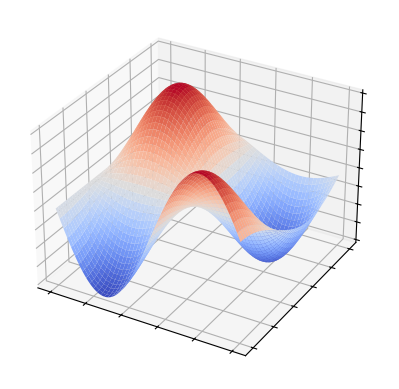

Generate this figure with matplotlib:

import matplotlib.pyplot as plt
from matplotlib import cm
from matplotlib.ticker import LinearLocator
import numpy as np

fig, ax = plt.subplots(subplot_kw={"projection": "3d"})

# # Make data.
# X = np.arange(-5, 5, 0.01)
# Y = np.arange(-5, 5, 0.01)
# X, Y = np.meshgrid(X, Y)
# #Z = Y*np.sin(X) - X * np.cos(Y)
# Z = Y*np.sin(X) - X * np.cos(0.8*Y)
# # Z = np.sin(X)*np.cos(0.9*Y)
# # Plot the surface.
# surf = ax.plot_surface(X, Y, Z, cmap=cm.coolwarm,
#                        linewidth=0, antialiased=False)
                       

# # Customize the z axis.
# # ax.set_zlim(-1.01, 1.01)
# ax.zaxis.set_major_locator(LinearLocator(10))
# # A StrMethodFormatter is used automatically
# ax.zaxis.set_major_formatter('{x:.02f}')

# # Add a color bar which maps values to colors.
# #fig.colorbar(surf, shrink=0.5, aspect=5)

# plt.show()


# Make data.
X = np.arange(0, 5, 0.01)
Y = np.arange(0, 5, 0.01)
X, Y = np.meshgrid(X, Y)

# Z = np.sin(X)*np.cos(Y)
Z = - np.sin(1.2*X)*np.cos(0.9*Y)
# Plot the surface.
surf = ax.plot_surface(X, Y, Z, cmap=cm.coolwarm,
                       linewidth=0, antialiased=True)
                       

# Customize the z axis.
# ax.set_zlim(-1.01, 1.01)
#ax.zaxis.set_major_locator(LinearLocator(10))
# A StrMethodFormatter is used automatically
#ax.zaxis.set_major_formatter('{x:.02f}')

# Add a color bar which maps values to colors.
#fig.colorbar(surf, shrink=0.5, aspect=5)

# ax.set_ylabel('Variation of shaft')
# ax.set_xlabel('Variation of hole')
# ax.set_zlabel('Total cost')

# Turn off tick labels
ax.set_yticklabels([])
ax.set_xticklabels([])
ax.set_zticklabels([])
plt.savefig('fig1_surface'+".tif", dpi=300, bbox_inches='tight', pad_inches=0.1)
plt.show()

